Run: headless pygame with SDL's dummy video driver; simulated clock (each Clock.tick advances the game by its frame time, no real sleeping); random seed 0; keys injected as events and as key.get_pressed() state; no mouse input.
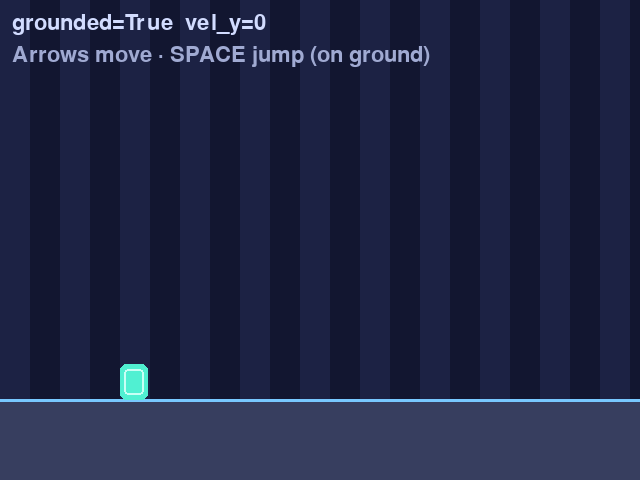
Frame 1 of 4 · flips 1–60 · no input
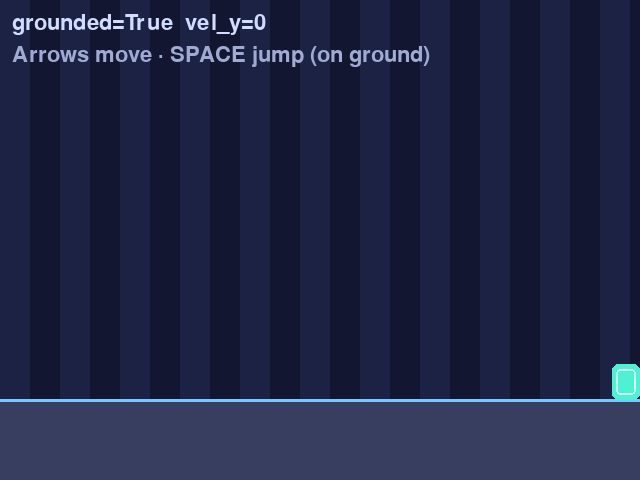
Frame 2 of 4 · flips 61–180 · tapped SPACE, RETURN · held RIGHT (→), D
Frame 3 of 4 · flips 181–300 · held DOWN (↓), S · screen unchanged from frame 2, image omitted
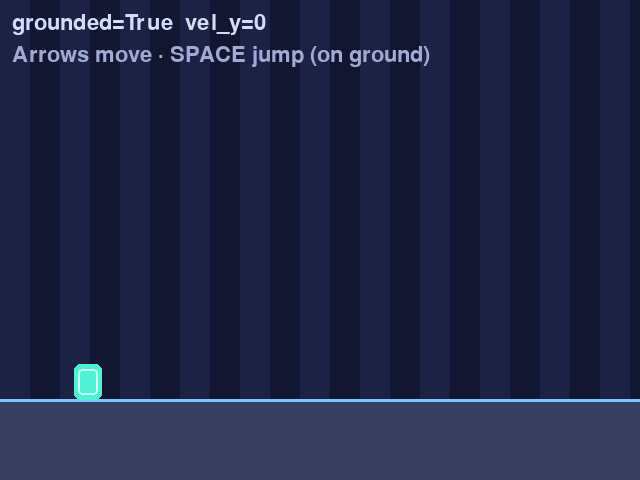
Frame 4 of 4 · flips 301–420 · held LEFT (←), A, UP (↑), W

The pygame program that drew these frames:

# game.py — Lesson 5.25: Leap Lands — player & jump (solution)
import pygame

pygame.init()

WIDTH, HEIGHT = 640, 480
screen = pygame.display.set_mode((WIDTH, HEIGHT))
pygame.display.set_caption("Leap Lands — Crystal Hop")

clock = pygame.time.Clock()
font = pygame.font.Font(None, 32)

PLAYER_W, PLAYER_H = 28, 36
GROUND_Y = 400
MOVE_SPEED = 280
GRAVITY = 1200
JUMP_V = -420

player_x = 120.0
player_y = float(GROUND_Y - PLAYER_H)
vel_x = 0.0
vel_y = 0.0
grounded = False
running = True

while running:
    dt = clock.tick(60) / 1000

    for event in pygame.event.get():
        if event.type == pygame.QUIT:
            running = False
        if event.type == pygame.KEYDOWN and event.key == pygame.K_SPACE and grounded:
            vel_y = JUMP_V
            grounded = False

    keys = pygame.key.get_pressed()
    vel_x = 0.0
    if keys[pygame.K_LEFT] or keys[pygame.K_a]:
        vel_x -= MOVE_SPEED
    if keys[pygame.K_RIGHT] or keys[pygame.K_d]:
        vel_x += MOVE_SPEED

    player_x += vel_x * dt
    player_x = max(0, min(WIDTH - PLAYER_W, player_x))

    vel_y += GRAVITY * dt
    player_y += vel_y * dt

    grounded = False
    if player_y + PLAYER_H >= GROUND_Y:
        player_y = GROUND_Y - PLAYER_H
        vel_y = 0
        grounded = True

    screen.fill((18, 22, 48))
    for stripe in range(0, WIDTH, 60):
        pygame.draw.rect(screen, (28, 34, 68), (stripe, 0, 30, GROUND_Y))

    pygame.draw.rect(screen, (55, 62, 95), (0, GROUND_Y, WIDTH, HEIGHT - GROUND_Y))
    pygame.draw.line(screen, (120, 200, 255), (0, GROUND_Y), (WIDTH, GROUND_Y), 3)

    body = pygame.Rect(int(player_x), int(player_y), PLAYER_W, PLAYER_H)
    pygame.draw.rect(screen, (80, 240, 210), body, border_radius=6)
    pygame.draw.rect(screen, (200, 255, 245), body.inflate(-8, -10), width=2, border_radius=4)

    hud = font.render(
        f"grounded={grounded}  vel_y={vel_y:.0f}", True, (210, 220, 255)
    )
    hint = font.render("Arrows move · SPACE jump (on ground)", True, (160, 170, 210))
    screen.blit(hud, (12, 12))
    screen.blit(hint, (12, 44))

    pygame.display.flip()

pygame.quit()
